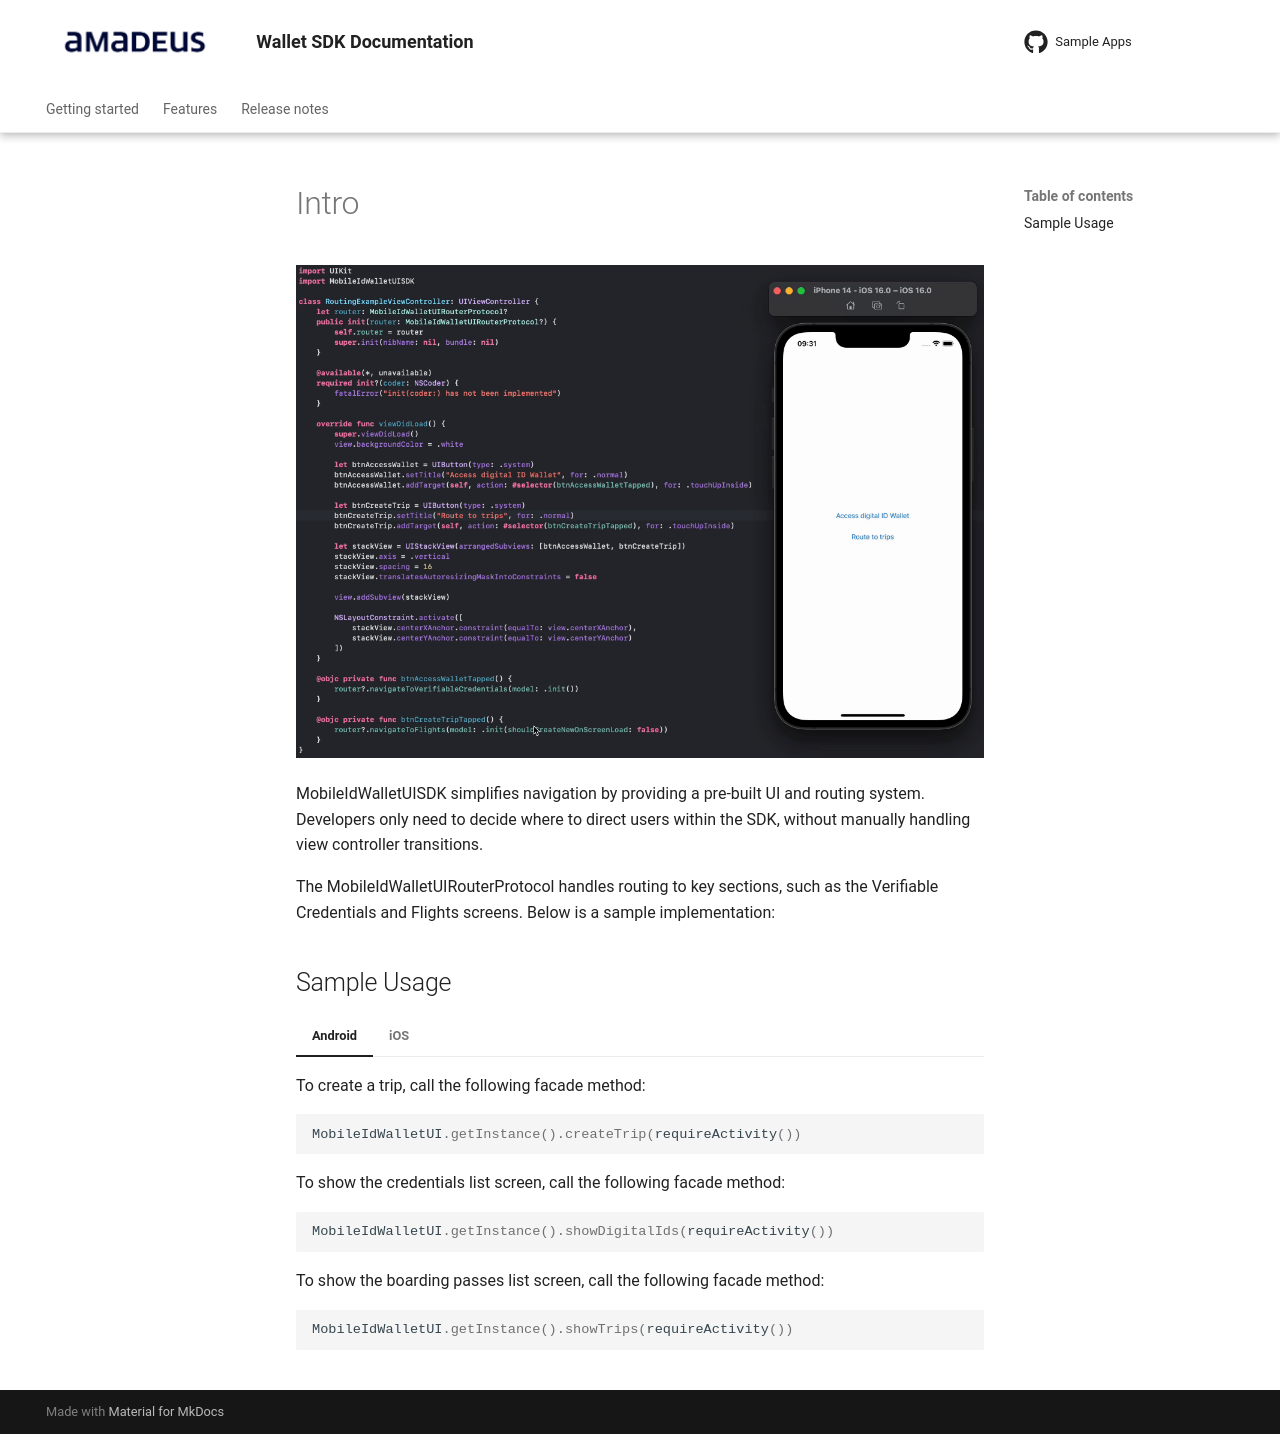

repository: vbmobile/mobile-id-wallet-documentation · page: 1.0.1/Features/MobileIdWalletUISDK/Intro/Index.html · generator: mkdocs

# Intro

![Alt Text](Assets/SampleUsage1.gif)

MobileIdWalletUISDK simplifies navigation by providing a pre-built UI and routing system. Developers only need to decide where to direct users within the SDK, without manually handling view controller transitions.

The MobileIdWalletUIRouterProtocol handles routing to key sections, such as the Verifiable Credentials and Flights screens. Below is a sample implementation:

## Sample Usage

=== "Android"

	To create a trip, call the following facade method:

    ```kotlin
    MobileIdWalletUI.getInstance().createTrip(requireActivity())
    ```

	To show the credentials list screen, call the following facade method:

	```kotlin
	MobileIdWalletUI.getInstance().showDigitalIds(requireActivity())
	```

	To show the boarding passes list screen, call the following facade method:

	```kotlin
	MobileIdWalletUI.getInstance().showTrips(requireActivity())
	```

=== "iOS"



	```swift
	import UIKit
	import MobileIdWalletUISDK
	
	class RoutingExampleViewController: UIViewController {
	    let router: MobileIdWalletUIRouterProtocol?
	    public init(router: MobileIdWalletUIRouterProtocol?) {
	        self.router = router
	        super.init(nibName: nil, bundle: nil)
	    }
	
	    @available(*, unavailable)
	    required init?(coder: NSCoder) {
	        fatalError("init(coder:) has not been implemented")
	    }
	
	    override func viewDidLoad() {
	        super.viewDidLoad()
	        view.backgroundColor = .white
	
	        let btnAccessWallet = UIButton(type: .system)
	        btnAccessWallet.setTitle("Access digital ID Wallet", for: .normal)
	        btnAccessWallet.addTarget(self, action: #selector(btnAccessWalletTapped), for: .touchUpInside)
	
	        let btnCreateTrip = UIButton(type: .system)
	        btnCreateTrip.setTitle("Route to trips", for: .normal)
	        btnCreateTrip.addTarget(self, action: #selector(btnCreateTripTapped), for: .touchUpInside)
	
	        let stackView = UIStackView(arrangedSubviews: [btnAccessWallet, btnCreateTrip])
	        stackView.axis = .vertical
	        stackView.spacing = 16
	        stackView.translatesAutoresizingMaskIntoConstraints = false
	
	        view.addSubview(stackView)
	
	        NSLayoutConstraint.activate([
	            stackView.centerXAnchor.constraint(equalTo: view.centerXAnchor),
	            stackView.centerYAnchor.constraint(equalTo: view.centerYAnchor)
	        ])
	    }
	
	    @objc private func btnAccessWalletTapped() {
	        router?.navigateToVerifiableCredentials(model: .init())
	    }
	
	    @objc private func btnCreateTripTapped() {
	        router?.navigateToFlights(model: .init(shouldCreateNewOnScreenLoad: false))
	    }
	}
	```
